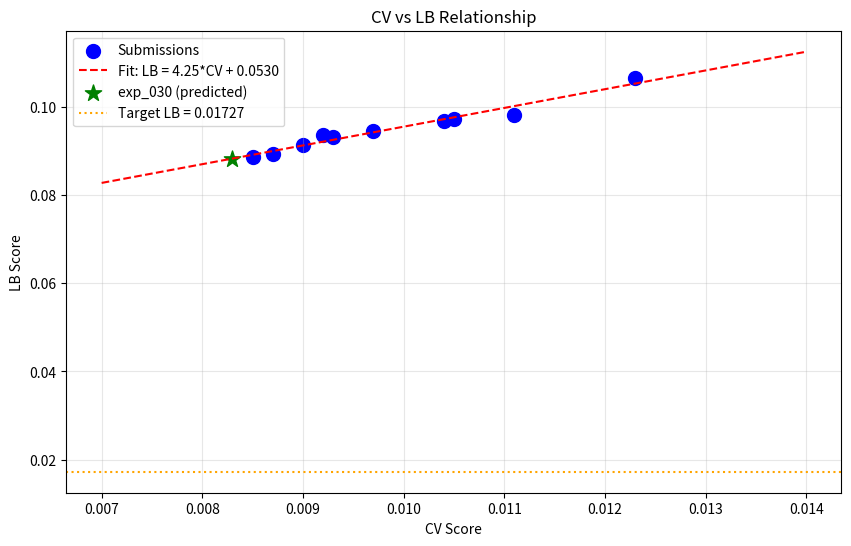

The matplotlib source for this figure: (Note: this script raises an exception after producing the figure.)
import numpy as np
import pandas as pd
import matplotlib.pyplot as plt
from scipy import stats

# All submission data
submissions = [
    {'exp': 'exp_000', 'cv': 0.0111, 'lb': 0.0982},
    {'exp': 'exp_001', 'cv': 0.0123, 'lb': 0.1065},
    {'exp': 'exp_003', 'cv': 0.0105, 'lb': 0.0972},
    {'exp': 'exp_005', 'cv': 0.0104, 'lb': 0.0969},
    {'exp': 'exp_006', 'cv': 0.0097, 'lb': 0.0946},
    {'exp': 'exp_007', 'cv': 0.0093, 'lb': 0.0932},
    {'exp': 'exp_009', 'cv': 0.0092, 'lb': 0.0936},
    {'exp': 'exp_012', 'cv': 0.0090, 'lb': 0.0913},
    {'exp': 'exp_024', 'cv': 0.0087, 'lb': 0.0893},
    {'exp': 'exp_026', 'cv': 0.0085, 'lb': 0.0887},
]

df = pd.DataFrame(submissions)
print('Submission History:')
print(df.to_string(index=False))
print(f'\nCorrelation CV-LB: {df["cv"].corr(df["lb"]):.4f}')

# Linear regression to predict LB from CV
slope, intercept, r_value, p_value, std_err = stats.linregress(df['cv'], df['lb'])
print(f'Linear fit: LB = {slope:.2f}*CV + {intercept:.4f}')
print(f'R² = {r_value**2:.4f}')
print(f'Intercept 95% CI: [{intercept - 1.96*std_err:.4f}, {intercept + 1.96*std_err:.4f}]')

# Predict LB for exp_030
exp_030_cv = 0.008298
predicted_lb = slope * exp_030_cv + intercept
print(f'\nexp_030 CV: {exp_030_cv:.6f}')
print(f'Predicted LB: {predicted_lb:.4f}')
print(f'Best LB so far: 0.0887 (exp_026)')
print(f'Predicted improvement: {(0.0887 - predicted_lb) / 0.0887 * 100:.2f}%')

# Visualize CV-LB relationship
plt.figure(figsize=(10, 6))
plt.scatter(df['cv'], df['lb'], s=100, c='blue', label='Submissions')

# Fit line
cv_range = np.linspace(0.007, 0.014, 100)
lb_pred = slope * cv_range + intercept
plt.plot(cv_range, lb_pred, 'r--', label=f'Fit: LB = {slope:.2f}*CV + {intercept:.4f}')

# Mark exp_030
plt.scatter([exp_030_cv], [predicted_lb], s=150, c='green', marker='*', label=f'exp_030 (predicted)')

# Target line
plt.axhline(y=0.01727, color='orange', linestyle=':', label='Target LB = 0.01727')

plt.xlabel('CV Score')
plt.ylabel('LB Score')
plt.title('CV vs LB Relationship')
plt.legend()
plt.grid(True, alpha=0.3)
plt.savefig('/home/<user>/exploration/loop31_cv_lb.png', dpi=100, bbox_inches='tight')
plt.show()
print('Saved to loop31_cv_lb.png')

# Analysis: What would it take to reach target?
target = 0.01727
print('=== PATH TO TARGET ===')
print(f'Target LB: {target}')
print(f'Current best LB: 0.0887')
print(f'Gap: {0.0887 - target:.4f} ({(0.0887 - target) / 0.0887 * 100:.1f}%)')

# If linear relationship holds
required_cv = (target - intercept) / slope
print(f'\nIf linear fit holds:')
print(f'Required CV: {required_cv:.6f}')
if required_cv < 0:
    print('IMPOSSIBLE: Required CV is negative!')
    print(f'The intercept ({intercept:.4f}) is already > target ({target})')
    print('We need to CHANGE the CV-LB relationship, not just improve CV')

# What if GP changes the relationship?
print('\n=== GP HYPOTHESIS ===')
print('If GP has a different CV-LB relationship:')
print('- GP might have lower intercept (better generalization)')
print('- GP might have lower slope (less overfitting)')
print('- We need LB feedback to test this hypothesis')

# Decision analysis
print('=== SUBMISSION DECISION ===')
print(f'Submissions remaining: 3')
print(f'\nArguments FOR submitting exp_030:')
print('1. Best CV score achieved (0.008298)')
print('2. GP is a fundamentally different approach')
print('3. Need empirical data on GP\'s CV-LB relationship')
print('4. If GP helps, we can iterate on GP-based approaches')
print(f'\nArguments AGAINST submitting exp_030:')
print('1. Predicted improvement is small (0.4%)')
print('2. Only 3 submissions remaining')
print('3. Might want to save for larger improvements')

print('\n=== RECOMMENDATION ===')
print('SUBMIT exp_030 to test the GP hypothesis.')
print('Rationale:')
print('- We need to know if GP changes the CV-LB relationship')
print('- If GP helps, we can increase GP weight or try pure GP')
print('- If GP doesn\'t help, we learn the gap is structural')

# What to try next based on LB result
print('=== NEXT STEPS BASED ON LB RESULT ===')
print('\nIF LB improves (GP helps):')
print('1. Increase GP weight (0.3-0.4 instead of 0.2)')
print('2. Try ARD kernel for automatic feature selection')
print('3. Try multi-output GP for target correlations')
print('4. Try GP on PCA-reduced full features')

print('\nIF LB doesn\'t improve (GP doesn\'t help):')
print('1. The CV-LB gap is structural, not model-dependent')
print('2. Try fundamentally different approaches:')
print('   - Different CV scheme (GroupKFold instead of LOO)')
print('   - Adversarial validation to identify distribution shift')
print('   - Pure linear model (Ridge regression) as baseline')
print('   - Focus on reducing variance rather than bias')